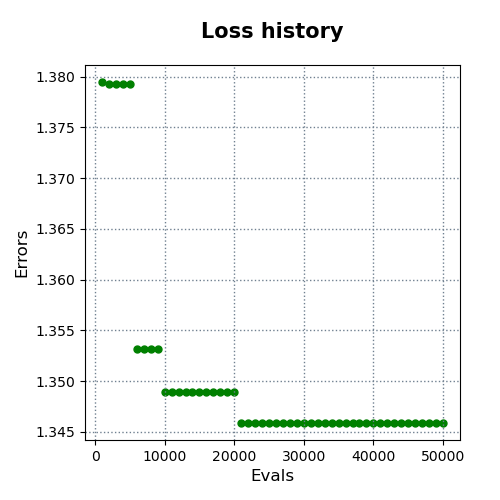

Data behind this chart, as committed beside it:
evals, errors
1000, 1.379
2000, 1.379
3000, 1.379
4000, 1.379
5000, 1.379
6000, 1.353
7000, 1.353
8000, 1.353
9000, 1.353
10000, 1.349
11000, 1.349
12000, 1.349
13000, 1.349
14000, 1.349
15000, 1.349
16000, 1.349
17000, 1.349
18000, 1.349
19000, 1.349
20000, 1.349
21000, 1.346
22000, 1.346
23000, 1.346
24000, 1.346
25000, 1.346
26000, 1.346
27000, 1.346
28000, 1.346
29000, 1.346
30000, 1.346
31000, 1.346
32000, 1.346
33000, 1.346
34000, 1.346
35000, 1.346
36000, 1.346
37000, 1.346
38000, 1.346
39000, 1.346
40000, 1.346
41000, 1.346
42000, 1.346
43000, 1.346
44000, 1.346
45000, 1.346
46000, 1.346
47000, 1.346
48000, 1.346
49000, 1.346
50000, 1.346
